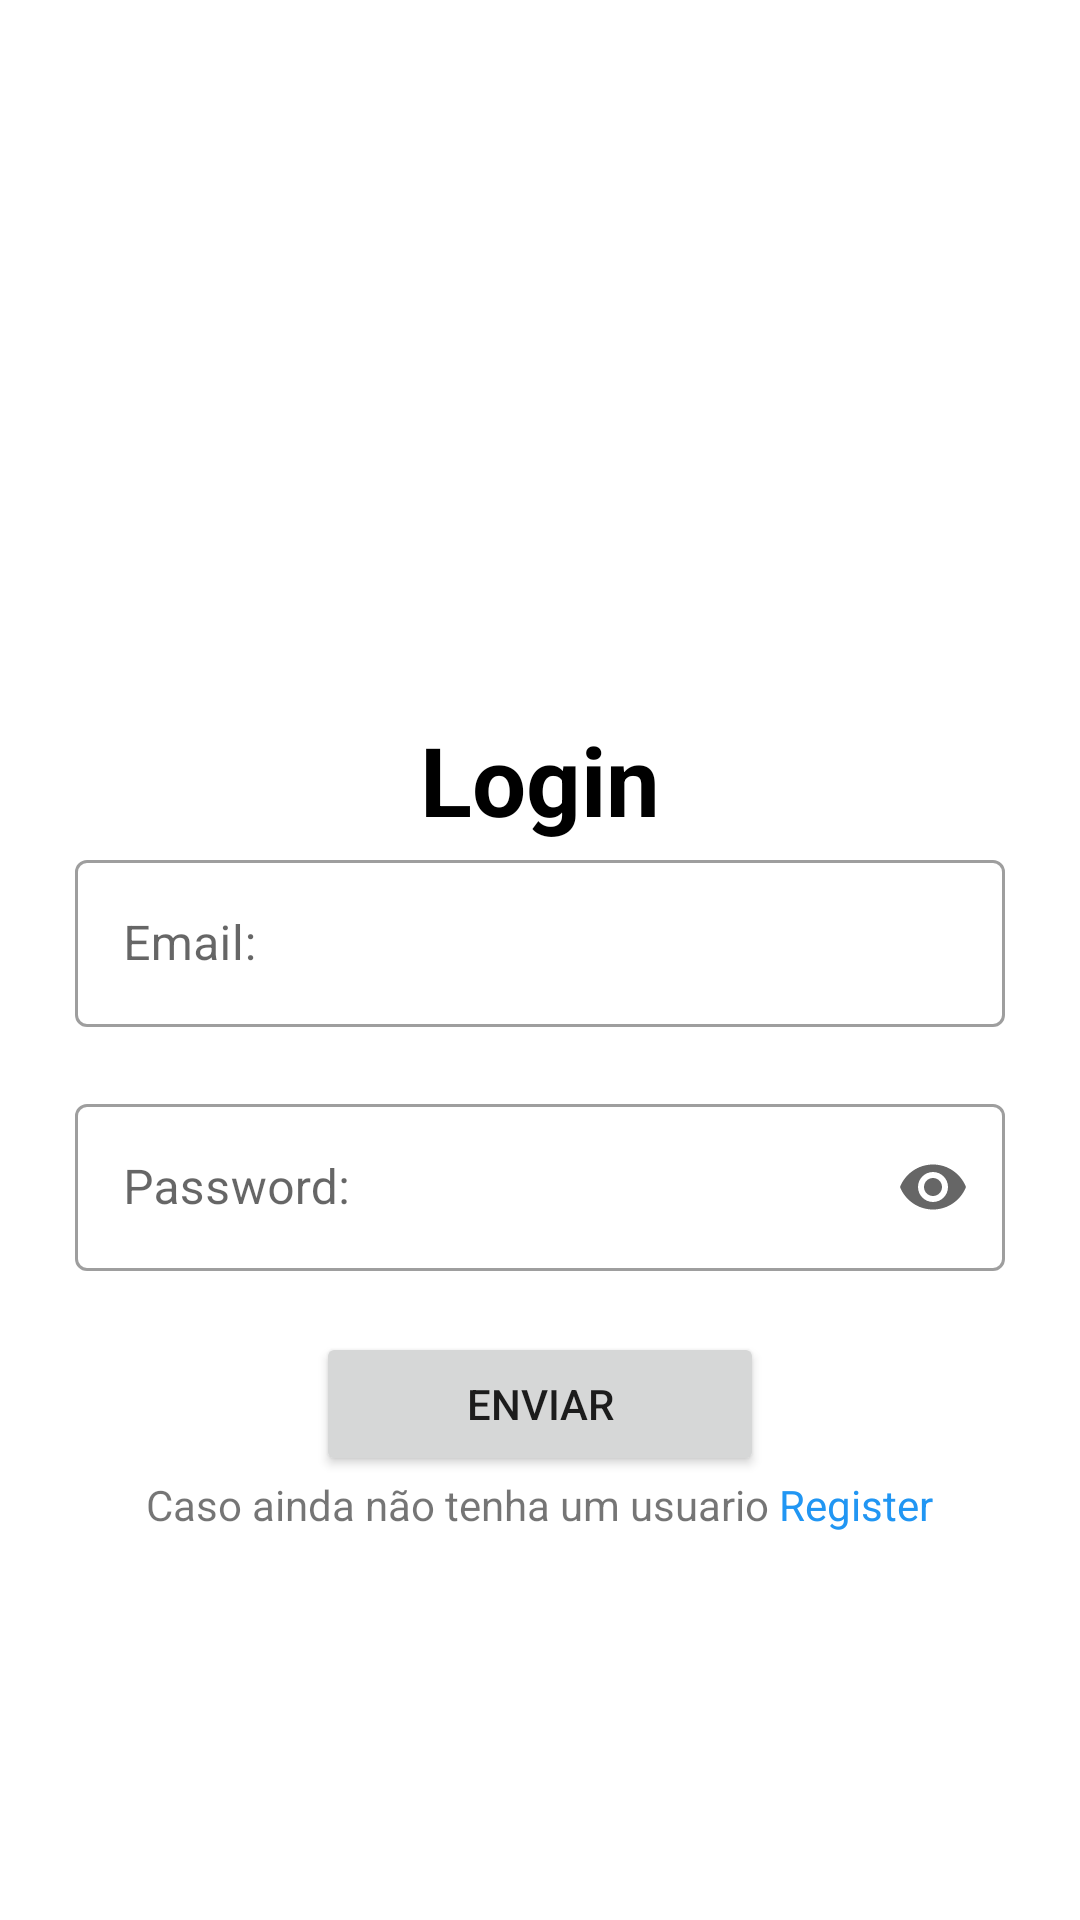

The Android layout XML behind this screen, and the referenced resources:
<!-- AndroidManifest.xml: application theme Theme.ProjetoLogin -->
<!-- res/layout/activity_login.xml -->
<?xml version="1.0" encoding="utf-8"?>
<LinearLayout xmlns:android="http://schemas.android.com/apk/res/android"
    xmlns:app="http://schemas.android.com/apk/res-auto"
    android:orientation="vertical"
    android:layout_width="match_parent"
    android:layout_height="match_parent">

    <LinearLayout
        android:layout_width="match_parent"
        android:layout_height="0dp"
        android:layout_weight="1">

        <ImageView
            android:src="@drawable/logo_android"
            android:layout_width="match_parent"
            android:layout_height="match_parent"
            android:layout_margin="50dp"/>

    </LinearLayout>
    <LinearLayout
        android:layout_width="match_parent"
        android:layout_height="0dp"
        android:layout_weight="2">

        <LinearLayout
            android:layout_width="match_parent"
            android:layout_height="match_parent"
            android:layout_margin="25dp"
            android:gravity="top|center"
            android:orientation="vertical">

            <TextView
                android:layout_width="match_parent"
                android:layout_height="wrap_content"
                android:textSize="32sp"
                android:textAlignment="center"
                android:textColor="@color/black"
                android:textStyle="bold"
                android:text="Login"/>

            <com.google.android.material.textfield.TextInputLayout
                style="?attr/textInputOutlinedStyle"
                android:id="@+id/edit_email"
                android:layout_width="match_parent"
                android:layout_height="wrap_content"
                app:errorEnabled="true"
                android:hint="Email:">

                <com.google.android.material.textfield.TextInputEditText
                    android:layout_width="match_parent"
                    android:layout_height="wrap_content"
                    android:inputType="textEmailAddress"
                    />

            </com.google.android.material.textfield.TextInputLayout>

            <com.google.android.material.textfield.TextInputLayout
                style="?attr/textInputOutlinedStyle"
                android:id="@+id/edit_password"
                android:layout_width="match_parent"
                android:layout_height="wrap_content"
                app:endIconMode="password_toggle"
                app:errorEnabled="true"
                android:hint="Password:">

                <com.google.android.material.textfield.TextInputEditText
                    android:layout_width="match_parent"
                    android:layout_height="wrap_content"
                    android:inputType="textPassword"
                    />

            </com.google.android.material.textfield.TextInputLayout>

            <Button
                android:id="@+id/btn_enviar"
                android:layout_width="wrap_content"
                android:layout_height="wrap_content"
                android:text="Enviar"
                app:cornerRadius="8dp"
                android:paddingStart="50dp"
                android:paddingEnd="50dp"
                android:checkable="true"/>
            <LinearLayout
                android:orientation="horizontal"
                android:layout_width="wrap_content"
                android:layout_height="wrap_content">

                <TextView
                    android:text="Caso ainda não tenha um usuario "
                    android:layout_width="wrap_content"
                    android:layout_height="wrap_content"/>
                <TextView
                    android:text="Register"
                    android:onClick="onRegister"
                    android:textColor="@color/blue"
                    android:layout_width="wrap_content"
                    android:layout_height="wrap_content"/>

            </LinearLayout>


        </LinearLayout>


    </LinearLayout>

</LinearLayout>
<!-- resources referenced by this layout -->
<resources>
  <color name="black">#FF000000</color>
  <color name="blue">#2196F3</color>
  <style name="Theme.ProjetoLogin" parent="Theme.MaterialComponents.DayNight.NoActionBar">
          
          <item name="colorPrimary">@color/purple_500</item>
          <item name="colorPrimaryVariant">@color/purple_700</item>
          <item name="colorOnPrimary">@color/white</item>
          
          <item name="colorSecondary">@color/teal_200</item>
          <item name="colorSecondaryVariant">@color/teal_700</item>
          <item name="colorOnSecondary">@color/black</item>
          
          <item name="android:statusBarColor">?attr/colorPrimaryVariant</item>
          
      </style>
  <color name="purple_500">#FF6200EE</color>
  <color name="purple_700">#FF3700B3</color>
  <color name="white">#FFFFFFFF</color>
  <color name="teal_200">#FF03DAC5</color>
  <color name="teal_700">#FF018786</color>
</resources>
